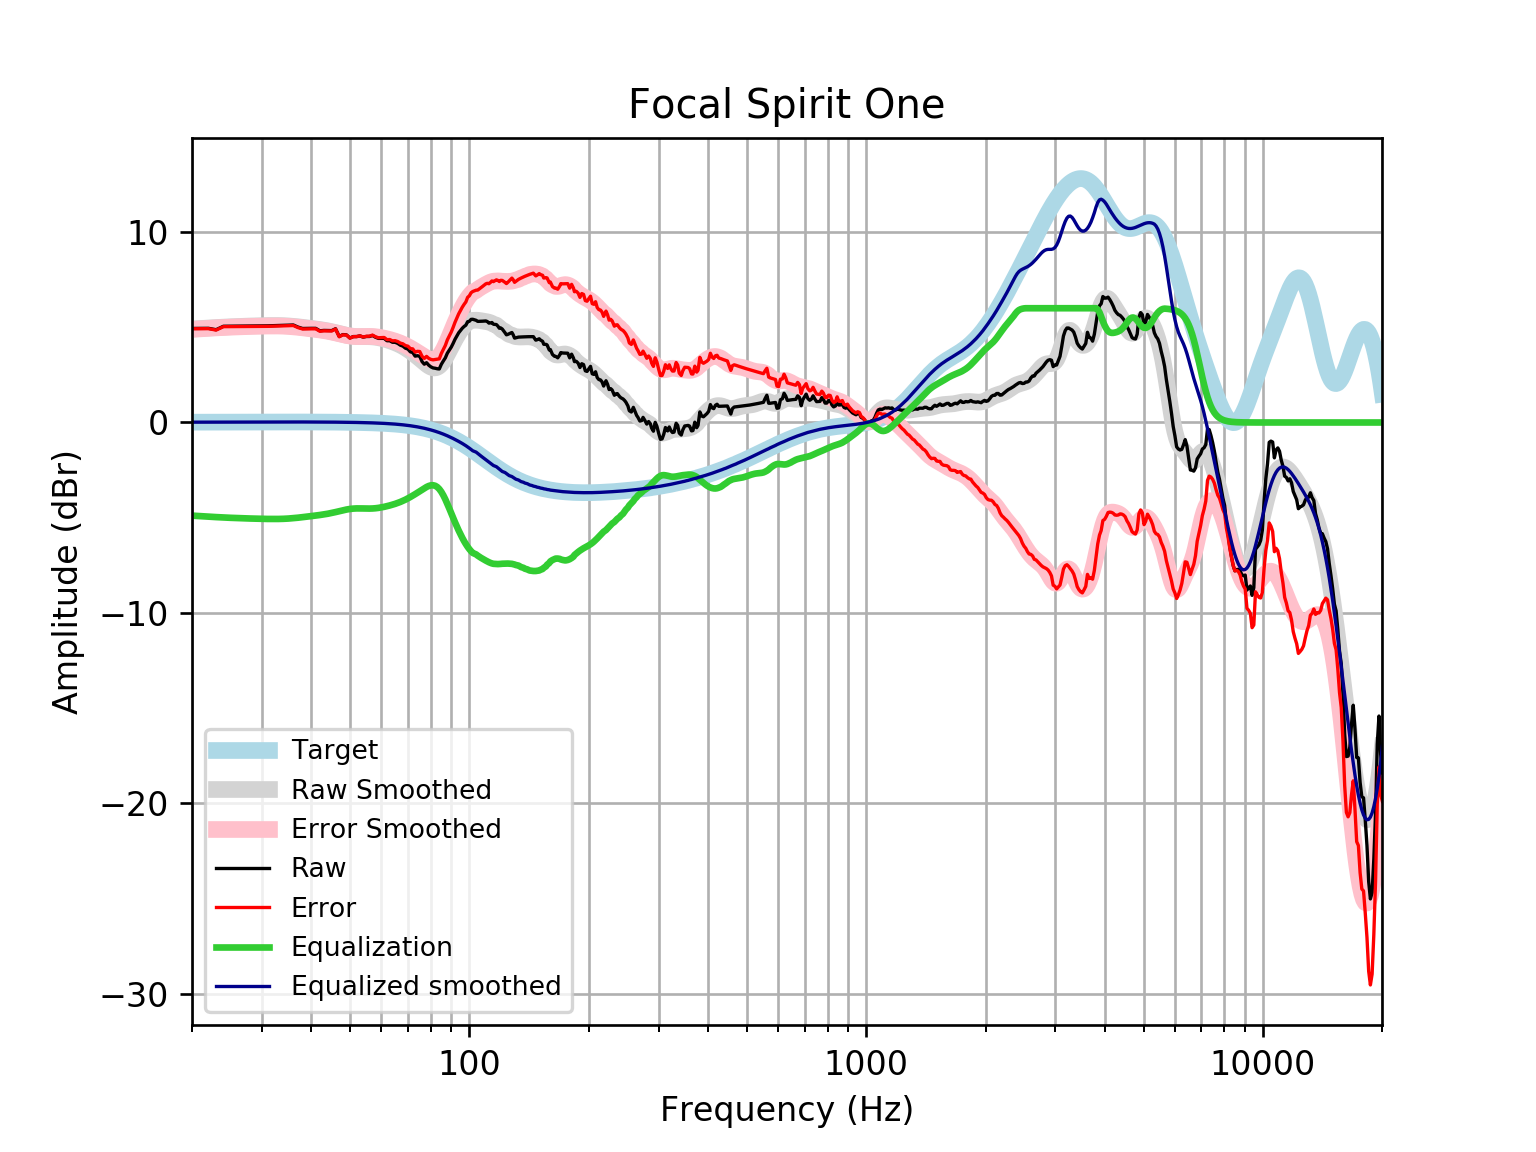

The table this chart was drawn from, first rows:
frequency, raw, error, smoothed, error_smoothed, equalization, equalized_raw, equalized_smoothed, target
20, 4.938, 4.921, 4.907, 4.89, -4.89, 0.04762, 0.01646, 0.01648
21, 4.942, 4.924, 4.937, 4.919, -4.919, 0.02296, 0.01765, 0.01765
22, 4.945, 4.927, 4.963, 4.945, -4.945, 0.0008195, 0.01877, 0.01876
23, 4.873, 4.853, 4.988, 4.968, -4.968, -0.09494, 0.01984, 0.01983
24, 5.053, 5.032, 5.009, 4.988, -4.988, 0.06486, 0.02085, 0.02084
25, 5.056, 5.034, 5.027, 5.005, -5.005, 0.05055, 0.02181, 0.02179
26, 5.057, 5.035, 5.042, 5.019, -5.019, 0.03813, 0.02271, 0.02269
27, 5.059, 5.035, 5.055, 5.032, -5.032, 0.02733, 0.02355, 0.02353
28, 5.06, 5.036, 5.066, 5.042, -5.042, 0.01846, 0.02433, 0.02431
29, 5.063, 5.038, 5.076, 5.051, -5.051, 0.01214, 0.02504, 0.02502
30, 5.068, 5.042, 5.085, 5.059, -5.059, 0.009175, 0.02567, 0.02566
31, 5.075, 5.049, 5.091, 5.065, -5.065, 0.01019, 0.02623, 0.02622
32, 5.083, 5.056, 5.094, 5.067, -5.067, 0.01577, 0.02668, 0.02668
33, 5.092, 5.065, 5.092, 5.065, -5.065, 0.02661, 0.02704, 0.02704
34, 5.101, 5.074, 5.085, 5.058, -5.058, 0.04348, 0.02728, 0.02728
35, 5.111, 5.083, 5.071, 5.044, -5.044, 0.06684, 0.0274, 0.0274
36, 5.12, 5.093, 5.051, 5.024, -5.024, 0.09627, 0.02739, 0.02739
37, 5.01, 4.983, 5.026, 4.999, -4.999, 0.01064, 0.02723, 0.02723
38, 4.936, 4.909, 4.998, 4.972, -4.972, -0.0356, 0.02691, 0.02692
39, 4.942, 4.915, 4.969, 4.943, -4.943, -0.001424, 0.02643, 0.02644
40, 4.944, 4.918, 4.94, 4.915, -4.915, 0.02944, 0.02578, 0.02579
41, 4.943, 4.918, 4.911, 4.886, -4.886, 0.05676, 0.02495, 0.02496
42, 4.815, 4.791, 4.882, 4.858, -4.858, -0.04289, 0.02393, 0.02393
43, 4.835, 4.812, 4.849, 4.826, -4.826, 0.008339, 0.02272, 0.02272
44, 4.83, 4.808, 4.812, 4.791, -4.791, 0.03907, 0.0213, 0.0213
45, 4.825, 4.806, 4.769, 4.75, -4.75, 0.07554, 0.01968, 0.01967
46, 4.922, 4.905, 4.722, 4.705, -4.705, 0.2178, 0.01785, 0.01783
47, 4.517, 4.502, 4.673, 4.657, -4.657, -0.14, 0.01579, 0.01577
48, 4.616, 4.602, 4.625, 4.612, -4.612, 0.003869, 0.0135, 0.01347
49, 4.603, 4.592, 4.583, 4.572, -4.572, 0.03056, 0.01097, 0.01094
50, 4.438, 4.43, 4.549, 4.541, -4.541, -0.1036, 0.008186, 0.008144
51, 4.512, 4.507, 4.526, 4.521, -4.521, -0.009541, 0.005126, 0.00508
52, 4.512, 4.51, 4.514, 4.512, -4.512, 0.0004305, 0.001774, 0.001724
53, 4.547, 4.549, 4.509, 4.511, -4.511, 0.03671, -0.001894, -0.001946
54, 4.482, 4.488, 4.508, 4.514, -4.514, -0.03244, -0.005905, -0.005958
55, 4.516, 4.527, 4.508, 4.519, -4.519, -0.002447, -0.01029, -0.01034
56, 4.517, 4.532, 4.505, 4.52, -4.52, -0.002952, -0.01508, -0.01514
57, 4.568, 4.589, 4.495, 4.515, -4.515, 0.05324, -0.02033, -0.02038
58, 4.477, 4.503, 4.477, 4.503, -4.503, -0.02612, -0.02607, -0.02611
59, 4.417, 4.449, 4.452, 4.484, -4.484, -0.06731, -0.03234, -0.03238
60, 4.417, 4.457, 4.42, 4.459, -4.459, -0.04132, -0.03921, -0.03925
61, 4.417, 4.464, 4.382, 4.428, -4.428, -0.01151, -0.04672, -0.04675
62, 4.293, 4.348, 4.339, 4.394, -4.394, -0.101, -0.05494, -0.05496
63, 4.293, 4.357, 4.293, 4.357, -4.357, -0.06391, -0.06392, -0.06393
64, 4.213, 4.287, 4.243, 4.316, -4.316, -0.1033, -0.07372, -0.07373
65, 4.21, 4.295, 4.188, 4.273, -4.273, -0.06237, -0.0844, -0.08441
66, 4.153, 4.249, 4.129, 4.225, -4.225, -0.07133, -0.09604, -0.09603
67, 4.059, 4.167, 4.064, 4.172, -4.172, -0.1134, -0.1087, -0.1087
68, 4.01, 4.132, 3.992, 4.115, -4.115, -0.1051, -0.1224, -0.1224
69, 3.903, 4.04, 3.915, 4.052, -4.052, -0.1497, -0.1372, -0.1372
70, 3.855, 4.008, 3.832, 3.985, -3.985, -0.1306, -0.1533, -0.1533
71, 3.71, 3.881, 3.744, 3.915, -3.915, -0.2044, -0.1706, -0.1706
72, 3.676, 3.865, 3.651, 3.841, -3.841, -0.1646, -0.1892, -0.1892
73, 3.485, 3.694, 3.555, 3.764, -3.764, -0.279, -0.2092, -0.2092
74, 3.507, 3.738, 3.455, 3.686, -3.686, -0.1787, -0.2306, -0.2305
75, 3.472, 3.725, 3.353, 3.607, -3.607, -0.1349, -0.2535, -0.2534
76, 3.197, 3.475, 3.25, 3.528, -3.528, -0.3315, -0.2778, -0.2778
77, 3.06, 3.364, 3.15, 3.454, -3.454, -0.3934, -0.3037, -0.3037
78, 3.141, 3.472, 3.056, 3.387, -3.387, -0.2461, -0.3312, -0.3312
79, 3.009, 3.369, 2.973, 3.333, -3.333, -0.3249, -0.3604, -0.3603
... 553 more rows
